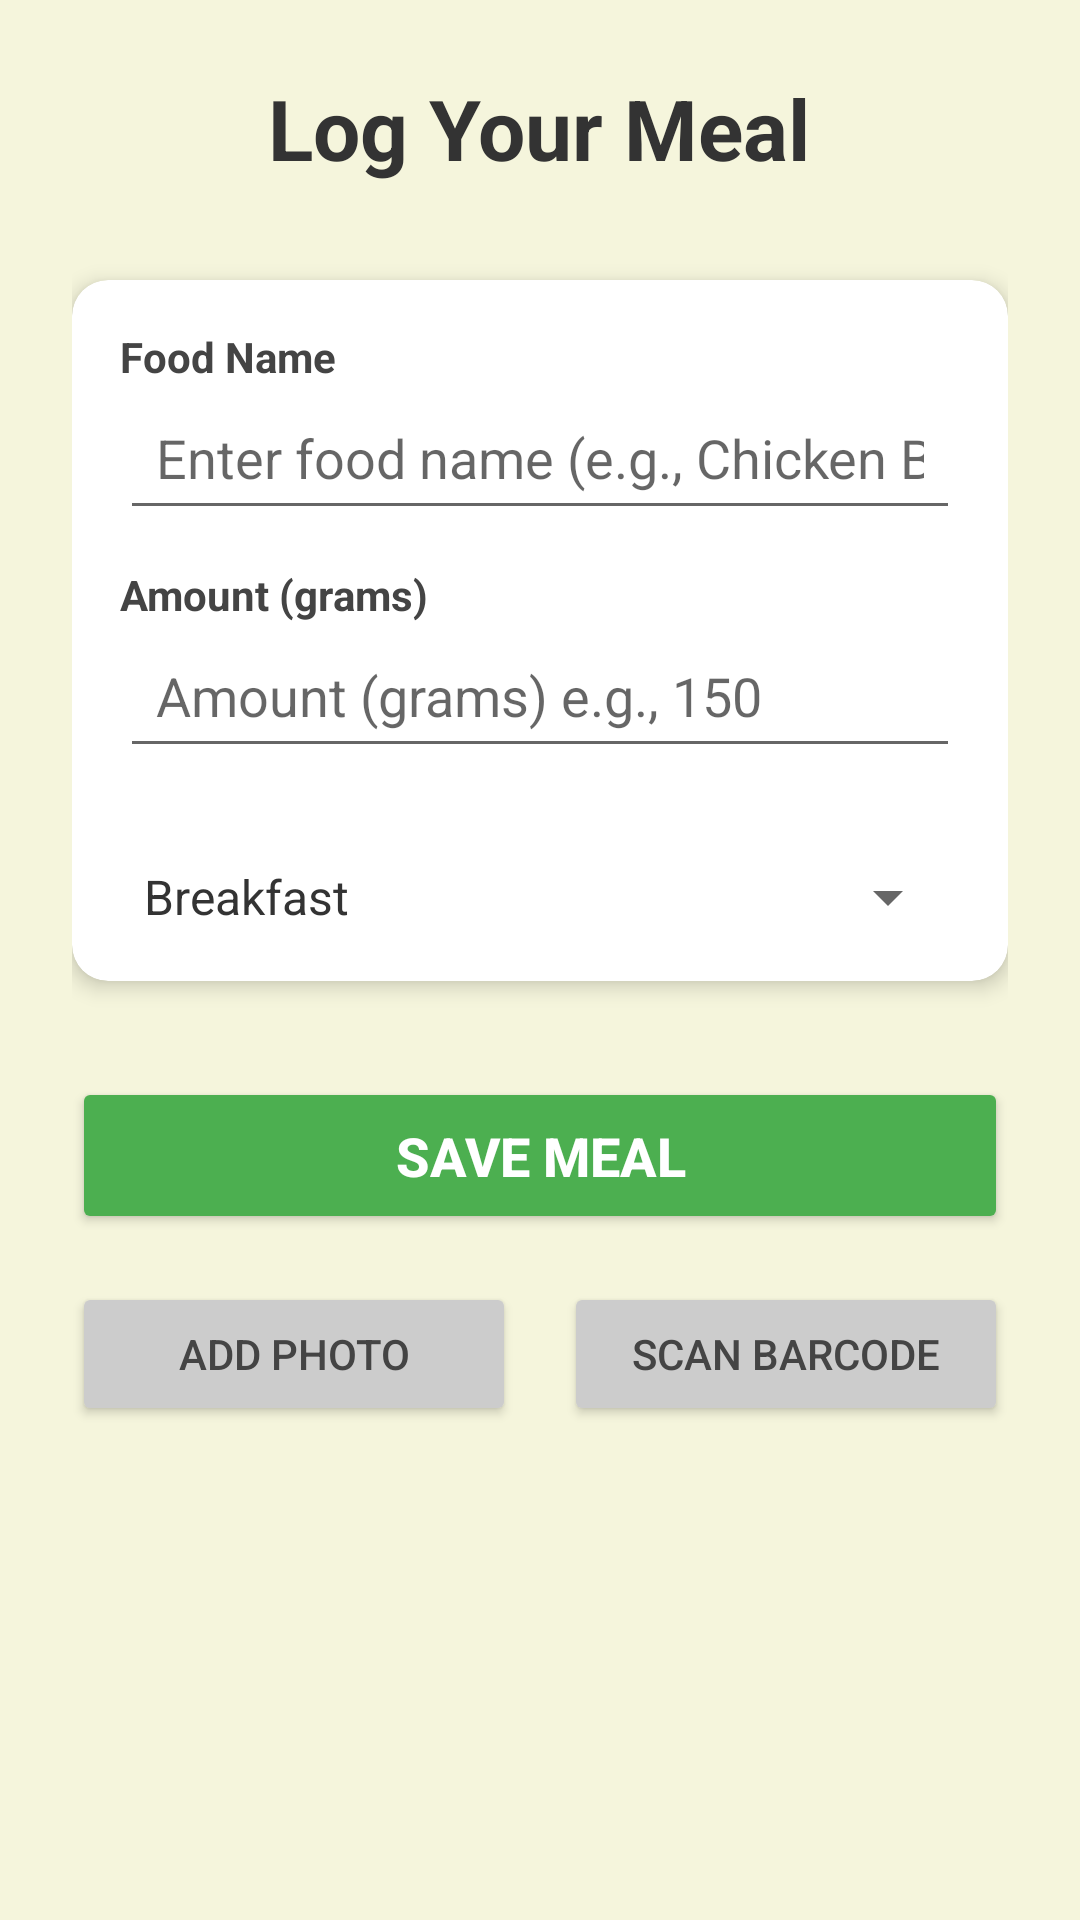

Here is an Android app screen rendered from its layout file. Give the layout XML and the strings, colors and styles it references.
<!-- AndroidManifest.xml: application theme Theme.SmartCal -->
<!-- res/layout/activity_add_food.xml -->
<?xml version="1.0" encoding="utf-8"?>
<LinearLayout xmlns:android="http://schemas.android.com/apk/res/android"
    xmlns:app="http://schemas.android.com/apk/res-auto"
    xmlns:tools="http://schemas.android.com/tools"
    android:layout_width="match_parent"
    android:layout_height="match_parent"
    android:orientation="vertical"
    android:background="@color/background_beige"
    android:padding="24dp">

    
    <TextView
        android:layout_width="wrap_content"
        android:layout_height="wrap_content"
        android:text="Log Your Meal"
        android:textSize="28sp"
        android:textStyle="bold"
        android:textColor="#333333"
        android:layout_gravity="center_horizontal"
        android:layout_marginBottom="32dp"/>

    
    <androidx.cardview.widget.CardView
        android:layout_width="match_parent"
        android:layout_height="wrap_content"
        app:cardCornerRadius="12dp"
        app:cardElevation="4dp"
        android:background="@android:color/white"
        android:layout_marginBottom="32dp">

        <LinearLayout
            android:layout_width="match_parent"
            android:layout_height="wrap_content"
            android:orientation="vertical"
            android:padding="16dp">

            
            <TextView
                android:layout_width="wrap_content"
                android:layout_height="wrap_content"
                android:text="Food Name"
                android:textColor="#444444"
                android:textStyle="bold"/>
            <EditText
                android:id="@+id/edit_food_name"
                android:hint="@string/hint_food_name"
                android:layout_width="match_parent"
                android:layout_height="wrap_content"
                android:inputType="textCapWords"
                android:padding="12dp"
                android:layout_marginBottom="12dp"/>

            
            <TextView
                android:layout_width="wrap_content"
                android:layout_height="wrap_content"
                android:text="Amount (grams)"
                android:textColor="#444444"
                android:textStyle="bold"/>
            <EditText
                android:id="@+id/edit_grams"
                android:hint="@string/hint_amount_grams"
                android:inputType="numberDecimal"
                android:layout_width="match_parent"
                android:layout_height="wrap_content"
                android:padding="12dp"
                android:layout_marginBottom="12dp"/>

            
            <TextView
                android:layout_width="wrap_content"
                android:layout_height="wrap_content"
                android:text="Meal Type"
                android:textColor="#FFFFFF"
                android:textStyle="bold"/>
            <Spinner
                android:id="@+id/spinner_meal_type"
                android:layout_width="match_parent"
                android:layout_height="wrap_content"
                android:entries="@array/meal_types"
                android:textColor="#FFFFFF"
                android:spinnerMode="dropdown" />
        </LinearLayout>
    </androidx.cardview.widget.CardView>


    
    <Button
        android:id="@+id/btn_save_meal"
        android:layout_width="match_parent"
        android:layout_height="wrap_content"
        android:text="SAVE MEAL"
        android:textSize="18sp"
        android:textStyle="bold"
        android:backgroundTint="@color/button_green"
        android:textColor="@color/button_text"
        android:padding="14dp"
        android:layout_marginBottom="16dp" />

    <LinearLayout
        android:layout_width="match_parent"
        android:layout_height="wrap_content"
        android:orientation="horizontal"
        android:weightSum="2">

        <Button
            android:id="@+id/btn_add_photo"
            android:layout_width="0dp"
            android:layout_height="wrap_content"
            android:layout_weight="1"
            android:text="@string/add_photo"
            android:backgroundTint="#CCCCCC"
            android:textColor="#444444"
            android:padding="12dp"
            android:layout_marginEnd="8dp" />

        <Button
            android:id="@+id/btn_scan_barcode"
            android:layout_width="0dp"
            android:layout_height="wrap_content"
            android:layout_weight="1"
            android:text="@string/scan_barcode"
            android:backgroundTint="#CCCCCC"
            android:textColor="#444444"
            android:padding="12dp"
            android:layout_marginStart="8dp" />
    </LinearLayout>
</LinearLayout>
<!-- resources referenced by this layout -->
<resources>
  <string-array name="meal_types">
          <item>Breakfast</item>
          <item>Lunch</item>
          <item>Dinner</item>
          <item>Snack</item>
      </string-array>
  <color name="background_beige">#F5F5DC</color>
  <color name="button_green">#4CAF50</color>
  <color name="button_text">#FFFFFF</color>
  <string name="add_photo">Add photo</string>
  <string name="hint_amount_grams">Amount (grams) e.g., 150</string>
  <string name="hint_food_name">Enter food name (e.g., Chicken Breast)</string>
  <string name="scan_barcode">Scan barcode</string>
  <style name="Theme.SmartCal" parent="Theme.MaterialComponents.DayNight.NoActionBar">
          <item name="android:colorBackground">@color/background_beige</item>
          <item name="colorPrimary">@color/button_green</item>
          <item name="colorPrimaryVariant">@color/button_green</item>
          <item name="colorOnPrimary">@color/button_text</item>
          <item name="android:textColor">@color/text_primary</item>
      </style>
  <color name="text_primary">#333333</color>
</resources>
